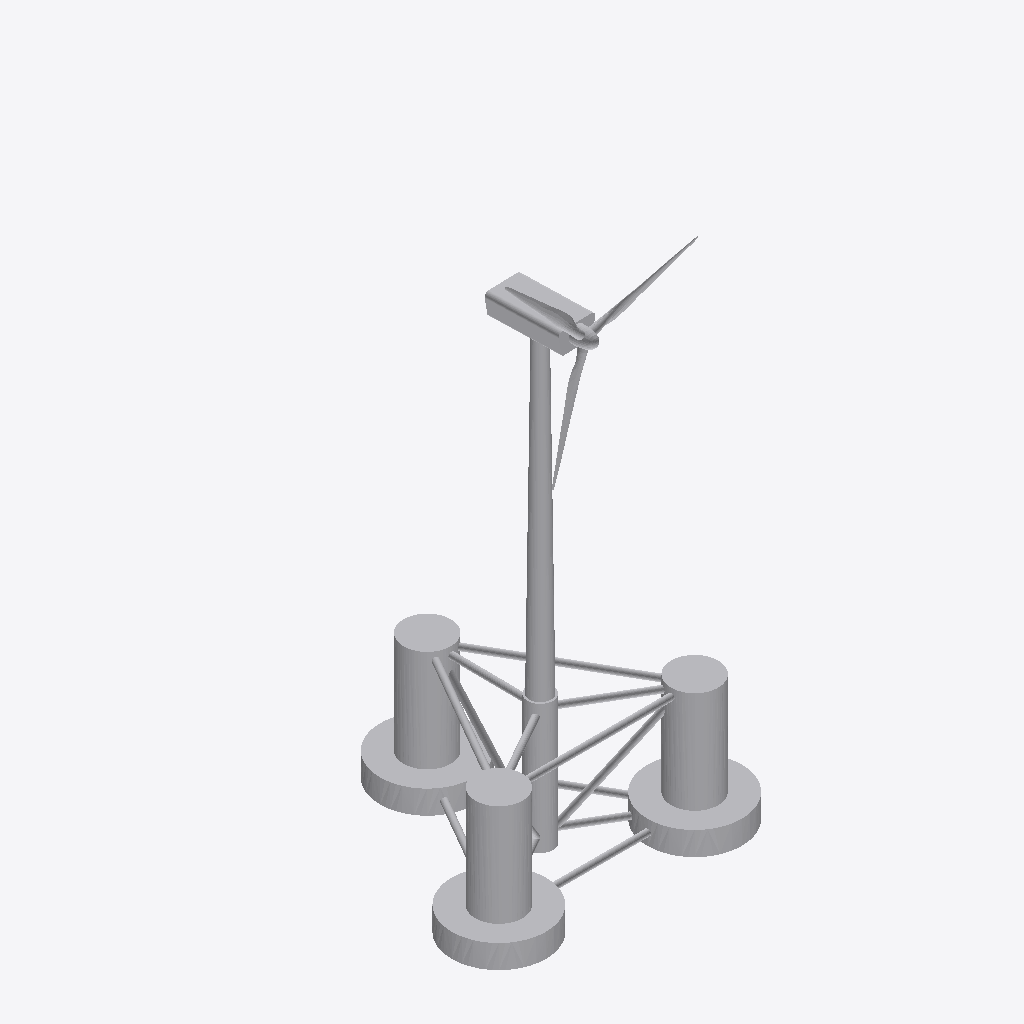
Isometric view of an IFC building model (IFC-SPF (STEP), schema IFC2X3, length unit metre), seen from the south-west, elements coloured by IFC class: 2 other elements (light grey).
Extent 74.0 m × 67.3 m × 139.1 m (x, y, z). Elements (2): 2 IfcBuildingElementProxy.

HEADER;
FILE_DESCRIPTION(('IFC Model'),'2;1');
FILE_NAME('floating.ifc','2022-08-19T16:05:28',('Unspecified'),('Unspecified'),'CAD Exchanger 3.12.0 (cadexchanger.com)','Unspecified','');
FILE_SCHEMA(('IFC2X3'));
ENDSEC;
DATA;
#2=IFCPROJECT('cPZemnL7MWaJt_0XkWwVKt',$,$,$,$,$,$,(#3),#11);
#12=IFCBUILDING('BPCoX8PtWX5vVgj_djfI00',$,$,$,$,$,$,$,.COMPLEX.,$,$,$);
#72555=IFCBUILDINGELEMENTPROXY('NyGrJC4NT$7mb7ZDGpl6dw',$,'foundation',$,$,#72556,#72570,$,$);
#72583=IFCBUILDINGELEMENTPROXY('AMp$paprLeqvfTL0XsusX_',$,'tower',$,$,#72584,#72593,$,$);
ENDSEC;
